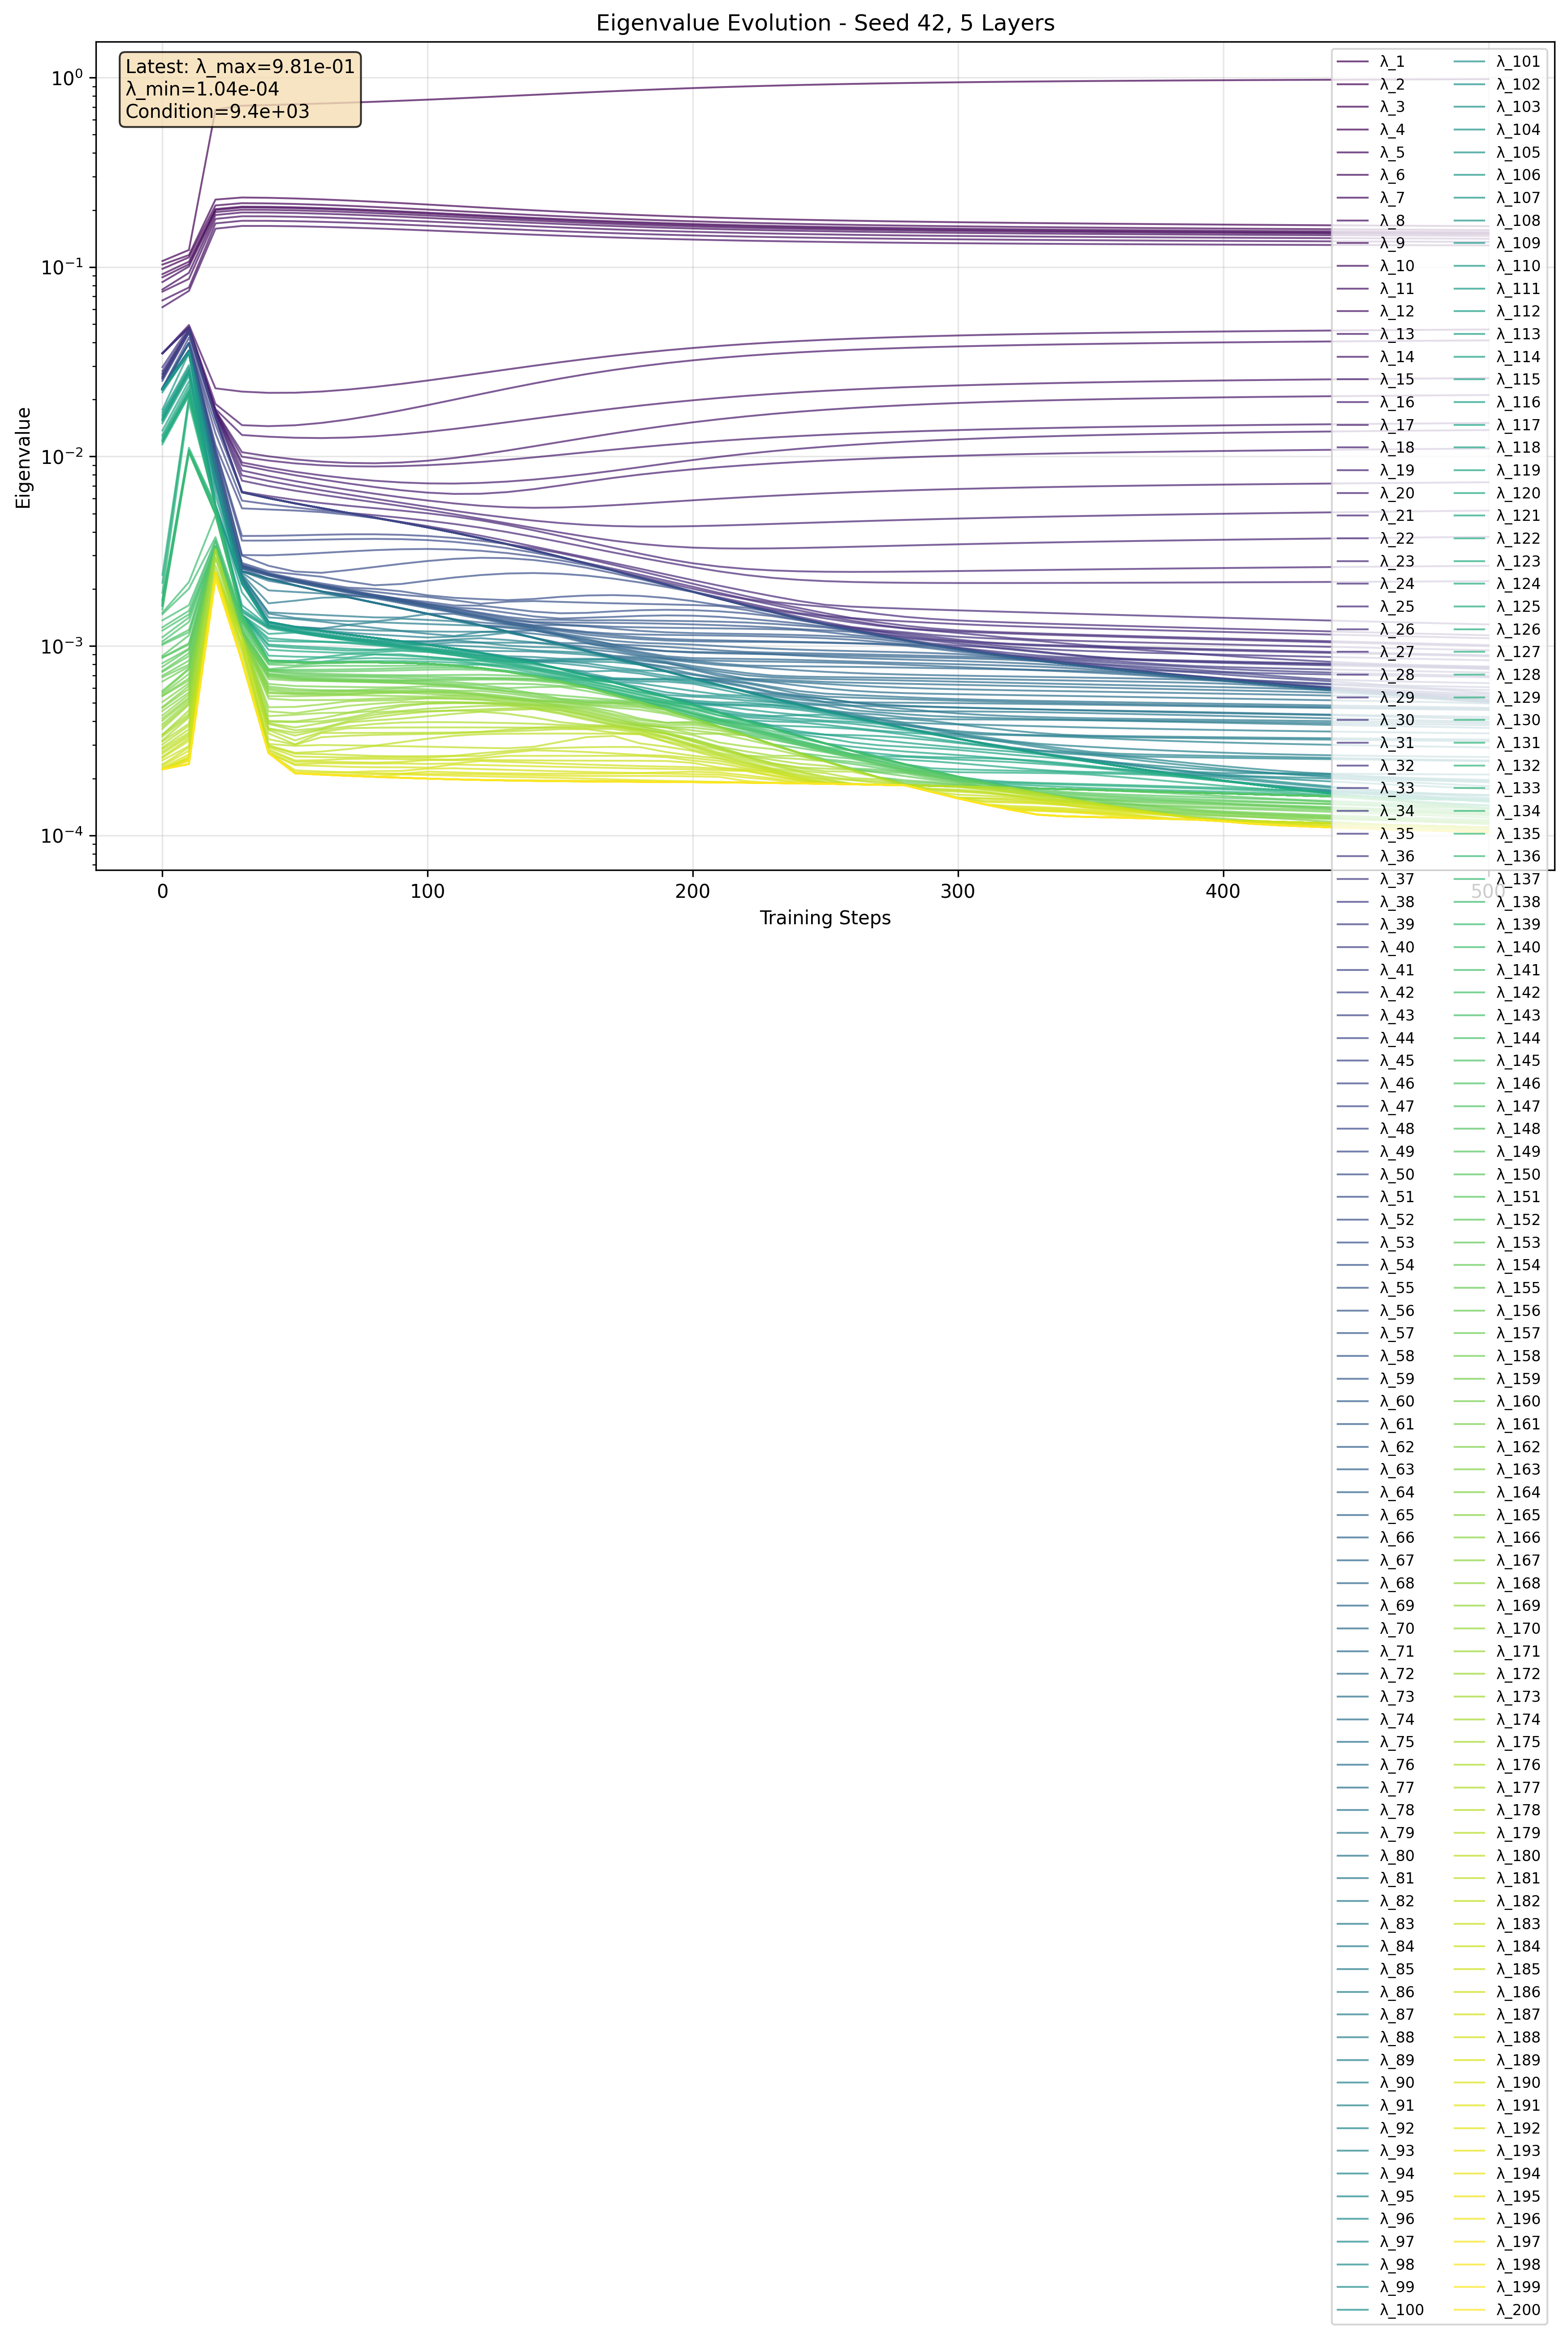

The table this chart was drawn from, first rows:
step, eigenvalue_index, eigenvalue, log_eigenvalue
0, 1, 0.1076, -0.968
0, 2, 0.1031, -0.9867
0, 3, 0.09786, -1.009
0, 4, 0.09177, -1.037
0, 5, 0.08834, -1.054
0, 6, 0.08335, -1.079
0, 7, 0.07617, -1.118
0, 8, 0.07419, -1.13
0, 9, 0.06672, -1.176
0, 10, 0.06142, -1.212
0, 11, 0.03506, -1.455
0, 12, 0.03506, -1.455
0, 13, 0.03506, -1.455
0, 14, 0.03506, -1.455
0, 15, 0.03506, -1.455
0, 16, 0.03506, -1.455
0, 17, 0.03506, -1.455
0, 18, 0.03506, -1.455
0, 19, 0.03506, -1.455
0, 20, 0.03506, -1.455
0, 21, 0.03506, -1.455
0, 22, 0.03506, -1.455
0, 23, 0.03506, -1.455
0, 24, 0.03506, -1.455
0, 25, 0.03506, -1.455
0, 26, 0.03506, -1.455
0, 27, 0.03506, -1.455
0, 28, 0.03506, -1.455
0, 29, 0.03506, -1.455
0, 30, 0.03506, -1.455
0, 31, 0.03506, -1.455
0, 32, 0.03506, -1.455
0, 33, 0.02965, -1.528
0, 34, 0.02829, -1.548
0, 35, 0.02748, -1.561
0, 36, 0.02714, -1.566
0, 37, 0.02659, -1.575
0, 38, 0.02623, -1.581
0, 39, 0.02595, -1.586
0, 40, 0.02573, -1.589
0, 41, 0.02512, -1.6
0, 42, 0.02293, -1.64
0, 43, 0.02293, -1.64
0, 44, 0.02293, -1.64
0, 45, 0.02293, -1.64
0, 46, 0.02293, -1.64
0, 47, 0.02293, -1.64
0, 48, 0.02293, -1.64
0, 49, 0.02293, -1.64
0, 50, 0.02293, -1.64
0, 51, 0.02293, -1.64
0, 52, 0.02293, -1.64
0, 53, 0.02293, -1.64
0, 54, 0.02293, -1.64
0, 55, 0.02293, -1.64
0, 56, 0.02293, -1.64
0, 57, 0.02293, -1.64
0, 58, 0.02293, -1.64
0, 59, 0.02293, -1.64
0, 60, 0.02293, -1.64
... 10,140 more rows
